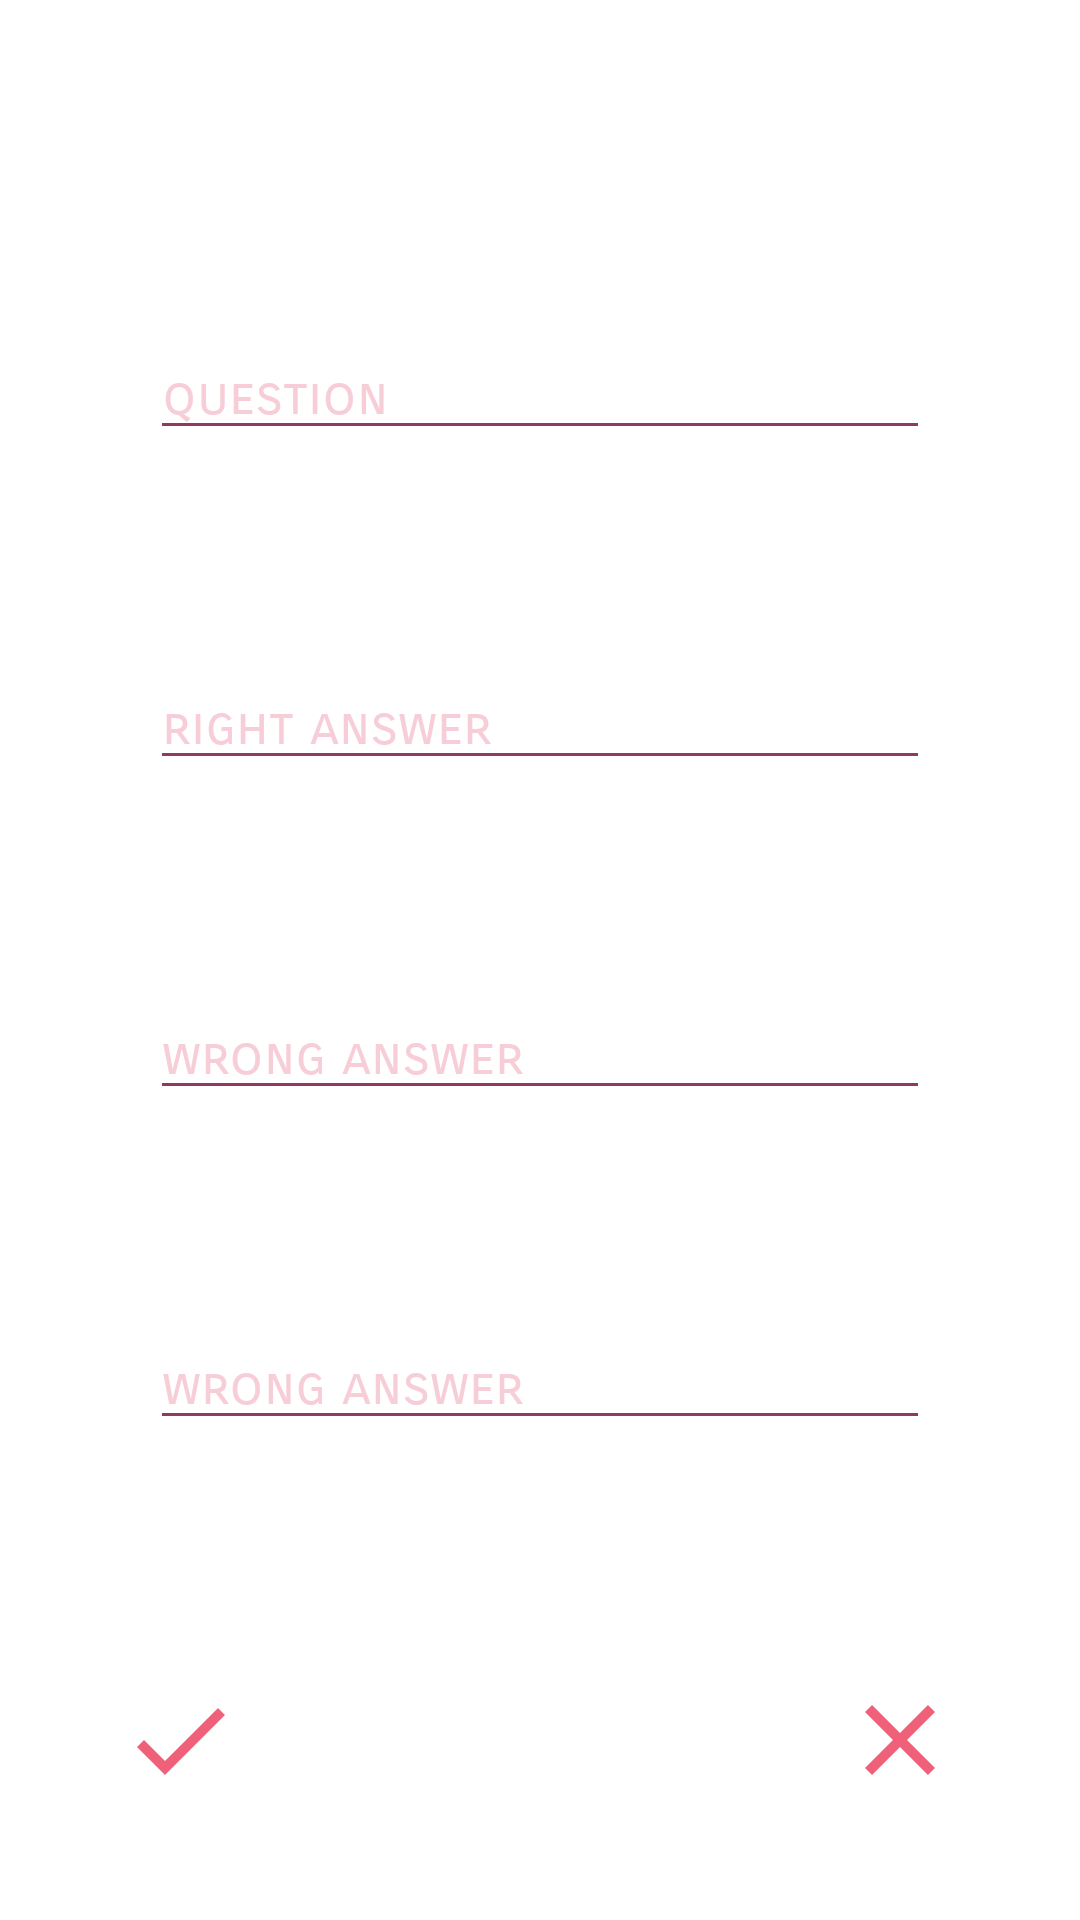

Produce the Android XML layout that renders to this screen, including the resource entries it uses.
<!-- AndroidManifest.xml: application theme Theme.Flashcard_mine -->
<!-- res/layout/activity_add_card.xml -->
<?xml version="1.0" encoding="utf-8"?>
<RelativeLayout xmlns:android="http://schemas.android.com/apk/res/android"
    xmlns:app="http://schemas.android.com/apk/res-auto"
    xmlns:tools="http://schemas.android.com/tools"
    android:layout_width="match_parent"
    android:layout_height="match_parent"
    android:background="@color/white"
    tools:context=".MainActivity">


    <EditText
        android:id="@+id/add_question"
        android:layout_width="match_parent"
        android:layout_height="100dp"
        android:layout_marginTop="50dp"
        android:layout_marginLeft="50dp"
        android:layout_marginRight="50dp"
        android:gravity="bottom"
        android:hint="@string/add_question"

        android:textColor="@color/pink_dark"
        android:inputType="textMultiLine"
        android:textColorHint="@color/pink_light"
        android:backgroundTint="@color/purple"
        />

    <EditText
        android:id="@+id/add_correctAnswer"
        android:layout_width="match_parent"
        android:layout_height="100dp"
        android:layout_marginTop="10dp"
        android:layout_marginLeft="50dp"
        android:layout_marginRight="50dp"
        android:layout_below="@id/add_question"
        android:gravity="bottom"
        android:hint="@string/correct_answer"

        android:textColor="@color/pink_dark"
        android:inputType="textMultiLine"
        android:textColorHint="@color/pink_light"
        android:backgroundTint="@color/purple"
        />


    <EditText
        android:id="@+id/add_wrongAnswer1"
        android:layout_width="match_parent"
        android:layout_height="100dp"
        android:layout_marginTop="10dp"
        android:layout_marginLeft="50dp"
        android:layout_marginRight="50dp"
        android:layout_below="@id/add_correctAnswer"
        android:gravity="bottom"
        android:hint="@string/first_wrong_answer"

        android:textColor="@color/pink_dark"
        android:inputType="textMultiLine"
        android:textColorHint="@color/pink_light"
        android:backgroundTint="@color/purple"
        />


    <EditText
        android:id="@+id/add_wrongAnswer2"
        android:layout_width="match_parent"
        android:layout_height="100dp"
        android:layout_marginTop="10dp"
        android:layout_marginLeft="50dp"
        android:layout_marginRight="50dp"
        android:layout_below="@id/add_wrongAnswer1"
        android:gravity="bottom"
        android:hint="@string/second_wrong_answer"

        android:textColor="@color/pink_dark"
        android:inputType="textMultiLine"
        android:textColorHint="@color/pink_light"
        android:backgroundTint="@color/purple"
        />


    <ImageView
        android:id="@+id/clear_button"
        android:layout_width="40dp"
        android:layout_height="40dp"
        android:layout_alignParentRight="true"
        android:layout_alignParentBottom="true"
        android:src="@drawable/clear_button"
        android:layout_marginRight="40dp"
        android:layout_marginBottom="40dp"
        android:layout_marginEnd="40dp"
        android:layout_alignParentEnd="true" />

    <ImageView
        android:id="@+id/done_button"
        android:layout_width="40dp"
        android:layout_height="40dp"
        android:layout_alignParentLeft="true"
        android:layout_alignParentBottom="true"
        android:src="@drawable/done_button"
        android:layout_marginLeft="40dp"
        android:layout_marginBottom="40dp"
        />

</RelativeLayout>
<!-- resources referenced by this layout -->
<resources>
  <color name="pink_dark">#EF6079</color>
  <color name="pink_light">#F7CED7</color>
  <color name="purple">#93385F</color>
  <color name="white">#FFFFFF</color>
  <!-- drawable clear_button (drawable) -->
  <vector xmlns:android="http://schemas.android.com/apk/res/android"
      android:width="24dp"
      android:height="24dp"
      android:viewportWidth="24"
      android:viewportHeight="24"
      android:tint="@color/pink_dark">
    <path
        android:fillColor="@android:color/white"
        android:pathData="M19,6.41L17.59,5 12,10.59 6.41,5 5,6.41 10.59,12 5,17.59 6.41,19 12,13.41 17.59,19 19,17.59 13.41,12z"/>
  </vector>
  <!-- drawable done_button (drawable) -->
  <vector xmlns:android="http://schemas.android.com/apk/res/android"
      android:width="24dp"
      android:height="24dp"
      android:viewportWidth="24"
      android:viewportHeight="24"
      android:tint="@color/pink_dark">
    <path
        android:fillColor="@android:color/white"
        android:pathData="M9,16.2L4.8,12l-1.4,1.4L9,19 21,7l-1.4,-1.4L9,16.2z"/>
  </vector>
  <string name="add_question">question</string>
  <string name="correct_answer">right answer</string>
  <string name="first_wrong_answer">wrong answer</string>
  <string name="second_wrong_answer">wrong answer</string>
  <style name="Theme.Flashcard_mine" parent="Theme.MaterialComponents.DayNight.DarkActionBar">
          
          <item name="colorPrimary">@color/pink_dark</item>
          <item name="colorPrimaryVariant">@color/black</item>
          <item name="colorOnPrimary">@color/black</item>
          
          <item name="colorSecondary">@color/pink_dark</item>
          <item name="colorSecondaryVariant">@color/teal_700</item>
          <item name="colorOnSecondary">@color/black</item>
          
          <item name="android:statusBarColor" tools:targetApi="l">?attr/colorPrimaryVariant</item>
          
          <item name="android:textColor">@color/black3</item>
          <item name="android:fontFamily">sans-serif-smallcaps</item>
      </style>
  <color name="black">#000000</color>
  <color name="teal_700">#FF018786</color>
  <color name="black3">#343A40</color>
</resources>
